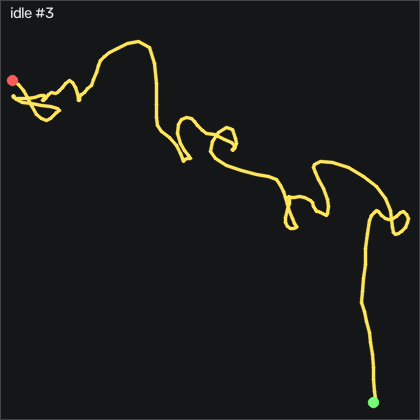

Data behind this chart, as committed beside it:
t_s, ax, ay, az, gx, gy, gz, seq
0.00000, -0.958, 0.07400, -0.06000, 0.2248, -0.1047, 0.356, 2636
0.01000, -0.953, 0.07800, -0.05700, 0.07280, -0.8667, 0.386, 2637
0.02000, -0.952, 0.08400, -0.05300, -0.1102, -1.507, -0.01002, 2638
0.03100, -0.949, 0.08000, -0.05200, -0.2012, -2.3, -1.107, 2639
0.04000, -0.932, 0.07000, -0.04300, -0.1402, -2.97, -2.053, 2640
0.05000, -0.933, 0.06400, -0.03600, -0.2012, -2.94, -2.114, 2641
0.06000, -0.932, 0.06200, -0.03800, -0.3232, -2.483, -1.443, 2642
0.07000, -0.933, 0.06000, -0.04200, -0.3842, -2.208, -0.711, 2643
0.08000, -0.927, 0.07000, -0.04000, -0.4452, -2.33, -0.284, 2644
0.09000, -0.933, 0.06800, -0.03500, -0.5982, -2.178, -0.315, 2645
0.1, -0.947, 0.05800, -0.04200, -0.5062, -2.117, -0.62, 2646
0.11, -0.943, 0.05500, -0.04400, 0.07280, -2.33, -1.168, 2647
0.12, -0.944, 0.05800, -0.04200, 0.3778, -2.788, -1.443, 2648
0.13, -0.938, 0.06200, -0.04700, 0.3468, -3.092, -1.534, 2649
0.14, -0.934, 0.06300, -0.04000, 0.07280, -3.397, -1.717, 2650
0.15, -0.921, 0.05500, -0.02700, 0.3168, -3.367, -2.114, 2651
0.161, -0.916, 0.04800, -0.02600, 0.4688, -2.544, -1.321, 2652
0.17, -0.929, 0.05000, -0.03200, 0.4078, -1.294, 0.02098, 2653
0.18, -0.927, 0.05700, -0.03300, 0.5608, -0.5617, 1.057, 2654
0.19, -0.915, 0.06300, -0.03000, 0.4998, -0.4697, 1.789, 2655
0.201, -0.918, 0.06700, -0.02400, 0.4998, 0.1703, 1.941, 2656
0.21, -0.935, 0.06900, -0.03100, 0.7128, 0.9933, 1.575, 2657
0.22, -0.931, 0.06600, -0.03100, 0.7128, 0.6583, 1.24, 2658
0.23, -0.936, 0.07000, -0.03900, 0.6518, 0.3533, 1.24, 2659
0.24, -0.931, 0.07800, -0.04500, 0.8348, -0.07367, 0.6, 2660
0.25, -0.923, 0.08200, -0.04700, 0.8958, -0.5917, -0.62, 2661
0.26, -0.911, 0.08100, -0.02800, 0.8958, -1.019, -1.961, 2662
0.27, -0.921, 0.06900, -0.03300, 0.8048, -0.1957, -2.266, 2663
0.28, -0.942, 0.06800, -0.04100, 0.6828, 0.8103, -1.687, 2664
0.29, -0.938, 0.07100, -0.04100, 0.2248, 0.8103, -0.284, 2665
0.3, -0.932, 0.07900, -0.04200, -0.1712, 0.8713, 0.783, 2666
0.31, -0.937, 0.08500, -0.05000, -0.4452, 1.054, 0.905, 2667
0.32, -0.941, 0.07800, -0.04400, -0.6892, 0.8103, 0.173, 2668
0.331, -0.951, 0.07300, -0.04400, -0.7502, 0.4753, -0.589, 2669
0.34, -0.956, 0.06300, -0.04600, -0.6592, 0.1393, -1.29, 2670
0.35, -0.961, 0.06300, -0.05200, -0.4152, -0.2877, -1.382, 2671
0.36, -0.954, 0.07100, -0.04500, -0.1712, -1.08, -1.382, 2672
0.371, -0.953, 0.07500, -0.04800, -0.2322, -1.72, -1.443, 2673
0.38, -0.944, 0.08100, -0.04500, -0.3842, -2.208, -1.748, 2674
0.39, -0.935, 0.07900, -0.03800, -0.9942, -2.544, -1.778, 2675
0.4, -0.934, 0.07000, -0.03400, -1.939, -2.513, -1.443, 2676
0.41, -0.926, 0.06200, -0.03900, -2.793, -2.239, -0.711, 2677
0.42, -0.917, 0.04900, -0.03100, -3.403, -1.903, 0.05098, 2678
0.43, -0.907, 0.03800, -0.02100, -3.372, -1.263, 0.691, 2679
0.44, -0.911, 0.03100, -0.02100, -2.61, -0.1347, 0.813, 2680
0.45, -0.919, 0.03800, -0.02800, -1.299, 0.5973, 0.356, 2681
0.46, -0.914, 0.04300, -0.03000, -0.2012, 0.8103, -0.528, 2682
0.47, -0.923, 0.04500, -0.02700, 0.3468, 0.9933, -0.894, 2683
0.48, -0.926, 0.04400, -0.02800, 0.8048, 1.42, -0.955, 2684
0.49, -0.938, 0.05400, -0.03400, 0.9878, 2.06, -0.254, 2685
0.501, -0.948, 0.06100, -0.04300, 0.7738, 2.121, 0.569, 2686
0.51, -0.948, 0.06800, -0.04300, 0.1638, 1.847, 1.484, 2687
0.52, -0.961, 0.07400, -0.04500, -0.1102, 1.389, 1.24, 2688
0.53, -0.95, 0.07500, -0.04900, -0.2322, 0.4143, 0.265, 2689
0.54, -0.944, 0.06600, -0.05000, -0.4152, -0.1657, -0.589, 2690
0.55, -0.944, 0.05600, -0.04200, -0.8112, -0.3787, -0.528, 2691
0.56, -0.94, 0.05200, -0.03700, -0.5372, -0.1957, -0.376, 2692
0.57, -0.94, 0.05700, -0.05000, -0.2322, -0.07367, 0.173, 2693
0.58, -0.946, 0.06400, -0.05300, -0.1102, 0.01733, 0.295, 2694
0.59, -0.941, 0.06800, -0.04200, -0.2012, -0.4087, 0.265, 2695
... 140 more rows
